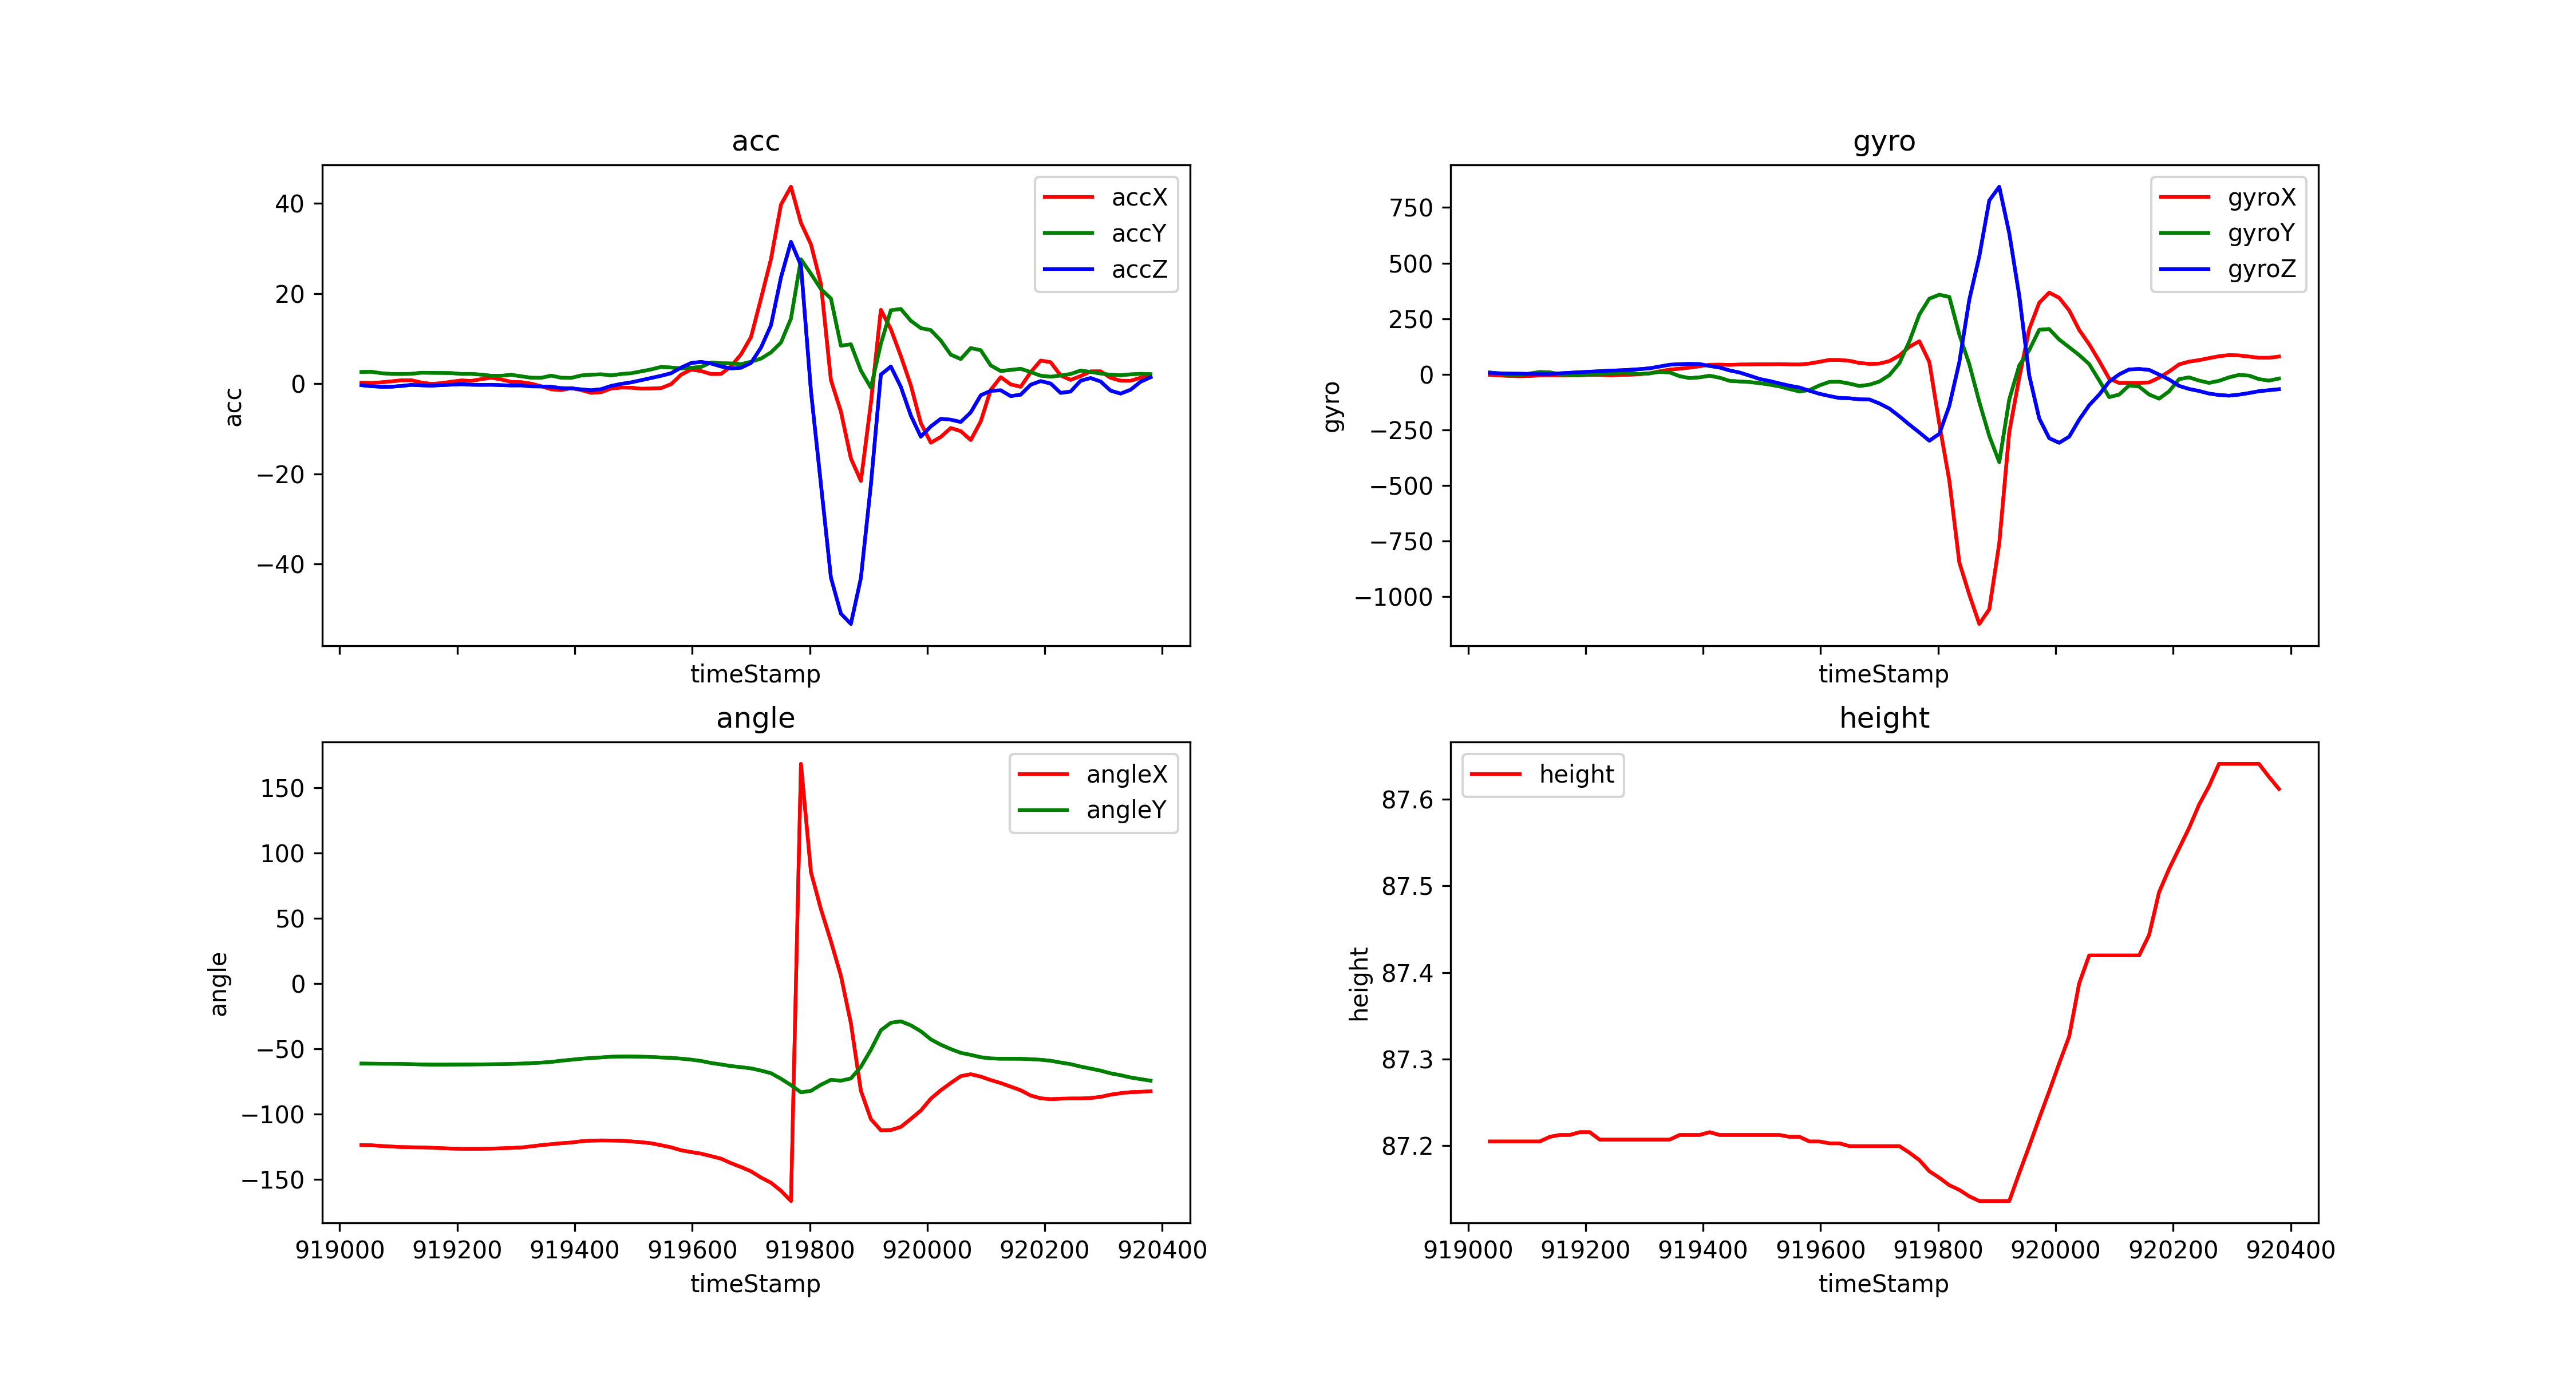

The file beside this chart, header and first rows:
timeStamp, accX, accY, accZ, gyroX, gyroY, gyroZ, angleX, angleY, height
919037, 0.244, 2.613, -0.335, -3.479, 7.69, 5.615, -123.7, -61.25, 87.21
919054, 0.1723, 2.651, -0.5551, -5.493, 2.319, 3.906, -123.8, -61.36, 87.21
919071, 0.311, 2.33, -0.6891, -8.24, -4.333, 2.563, -124.4, -61.42, 87.21
919088, 0.5264, 2.177, -0.6699, -9.338, -4.028, 2.075, -124.8, -61.45, 87.21
919105, 0.7561, 2.163, -0.4977, -8.179, 3.052, 1.099, -125.2, -61.52, 87.21
919122, 0.7608, 2.196, -0.2584, -5.31, 9.827, 0.4883, -125.4, -61.73, 87.21
919139, 0.2584, 2.44, -0.3637, -4.639, 8.24, 0.3052, -125.4, -61.93, 87.21
919156, -0.04307, 2.417, -0.4259, -4.944, -0.4272, 3.784, -125.7, -62.06, 87.21
919173, 0.1148, 2.397, -0.3254, -5.249, -5.127, 6.348, -126, -62.06, 87.21
919190, 0.445, 2.359, -0.2105, -4.578, -4.944, 8.667, -126.3, -62.02, 87.22
919207, 0.7273, 2.172, -0.1101, -3.113, -0.3662, 11.17, -126.5, -61.99, 87.22
919224, 0.6269, 2.187, -0.2297, -3.418, 0.3662, 13.31, -126.6, -61.94, 87.21
919241, 1.014, 2.015, -0.2584, -5.005, 1.465, 15.75, -126.6, -61.86, 87.21
919258, 1.34, 1.771, -0.2345, -3.662, 5.981, 17.4, -126.4, -61.8, 87.21
919275, 0.9331, 1.771, -0.3206, -2.563, 4.639, 19.71, -126.1, -61.7, 87.21
919292, 0.4163, 1.981, -0.3876, -0.1221, 1.038, 22.64, -125.9, -61.51, 87.21
919309, 0.3493, 1.641, -0.3732, 3.723, 3.662, 26.49, -125.6, -61.3, 87.21
919326, 0.004785, 1.33, -0.5981, 12.76, 10.13, 34.36, -124.7, -60.95, 87.21
919343, -0.5551, 1.311, -0.6173, 20.26, 7.751, 42.42, -123.7, -60.55, 87.21
919360, -1.239, 1.799, -0.6795, 24.72, -9.155, 44.98, -123, -60.02, 87.21
919377, -1.416, 1.325, -0.9762, 29.48, -17.64, 46.39, -122.3, -59.09, 87.21
919394, -0.9666, 1.292, -1.029, 35.64, -14.28, 45.47, -121.7, -58.36, 87.21
919411, -1.407, 1.828, -1.254, 42.36, -6.958, 36.8, -120.8, -57.58, 87.22
919428, -2.024, 2.005, -1.45, 42.97, -15.99, 29.85, -120.3, -57.06, 87.21
919445, -1.876, 2.096, -1.206, 41.87, -30.09, 16.85, -120.1, -56.56, 87.21
919462, -1.058, 1.847, -0.4881, 43.27, -32.84, 7.385, -120.2, -56.04, 87.21
919479, -0.8518, 2.153, -0.0335, 43.82, -35.4, -6.592, -120.4, -55.88, 87.21
919496, -0.8805, 2.326, 0.3015, 44.49, -40.53, -21.67, -120.9, -55.88, 87.21
919513, -1.105, 2.742, 0.7752, 44.62, -46.94, -30.82, -121.5, -56, 87.21
919530, -1.067, 3.173, 1.273, 45.23, -55.24, -41.69, -122.3, -56.21, 87.21
919547, -0.9618, 3.723, 1.751, 43.82, -67.02, -52, -123.8, -56.61, 87.21
919564, -0.1005, 3.598, 2.326, 43.33, -77.82, -60.24, -125.4, -56.91, 87.21
919581, 1.995, 3.393, 3.575, 47.73, -71.35, -74.77, -127.6, -57.5, 87.21
919598, 3.149, 3.541, 4.589, 55.6, -50.66, -88.44, -129, -58.26, 87.21
919615, 2.814, 3.713, 4.843, 64.21, -34.67, -98.51, -130.3, -59.27, 87.2
919632, 2.153, 4.723, 4.484, 63.84, -34.36, -107.4, -132.1, -60.83, 87.2
919649, 2.172, 4.546, 3.823, 60.12, -42.48, -108.6, -134.1, -61.94, 87.2
919666, 3.862, 4.503, 3.397, 50.29, -53.28, -113.3, -137.5, -63.2, 87.2
919683, 6.522, 4.34, 3.546, 46.26, -47.36, -114, -140.5, -64.01, 87.2
919700, 10.36, 4.881, 4.603, 47.55, -33.2, -131.8, -143.8, -64.96, 87.2
919717, 18.89, 5.575, 8.015, 58.78, -4.272, -155, -148.5, -66.63, 87.2
919734, 27.65, 6.948, 12.97, 83.8, 49.44, -189.7, -152.5, -68.64, 87.2
919751, 39.74, 9.14, 23.57, 123.5, 147.7, -227.1, -158.6, -72.89, 87.19
919768, 43.7, 14.46, 31.48, 147.9, 268.3, -262.5, -166.5, -77.78, 87.18
919785, 35.69, 27.62, 26.26, 54.5, 339.9, -299.6, 168.2, -83.28, 87.17
919802, 30.92, 24.39, -1.608, -224.1, 357.5, -268.5, 85.31, -82.16, 87.16
919819, 22.16, 20.99, -22.29, -479.4, 347.7, -142.3, 56.97, -77.51, 87.15
919836, 0.8135, 18.9, -43, -847.4, 178.4, 53.71, 32.38, -73.73, 87.15
919853, -6.173, 8.441, -51, -992.4, 44.92, 335.2, 5.916, -74.35, 87.14
919870, -16.57, 8.742, -53.29, -1124, -124.8, 530.2, -30.43, -72.67, 87.14
919887, -21.56, 2.924, -43.12, -1058, -278.1, 781.7, -82.08, -63.78, 87.14
919904, -4.335, -0.89, -22.44, -761.2, -395.9, 843.6, -103.8, -50.74, 87.14
919921, 16.39, 8.862, 2.024, -260.8, -114, 634.3, -112.4, -35.79, 87.14
919938, 12.1, 16.29, 3.814, -15.62, 39.18, 353.2, -112.1, -30.05, 87.17
919955, 6.139, 16.58, -0.6891, 202.9, 108.3, -5.798, -109.8, -28.91, 87.2
919972, -0.3541, 13.96, -7.049, 321.4, 199.8, -199.2, -103.6, -31.99, 87.23
919989, -8.728, 12.34, -11.75, 367.1, 203.1, -288.3, -97.27, -36.52, 87.26
920006, -13.09, 11.89, -9.479, 343.5, 155.8, -309, -88.17, -42.73, 87.3
920023, -11.8, 9.575, -7.781, 287, 121.1, -281.2, -81.69, -46.85, 87.33
920040, -9.829, 6.441, -7.977, 199.1, 86, -204.9, -76.15, -50.18, 87.39
... 20 more rows
